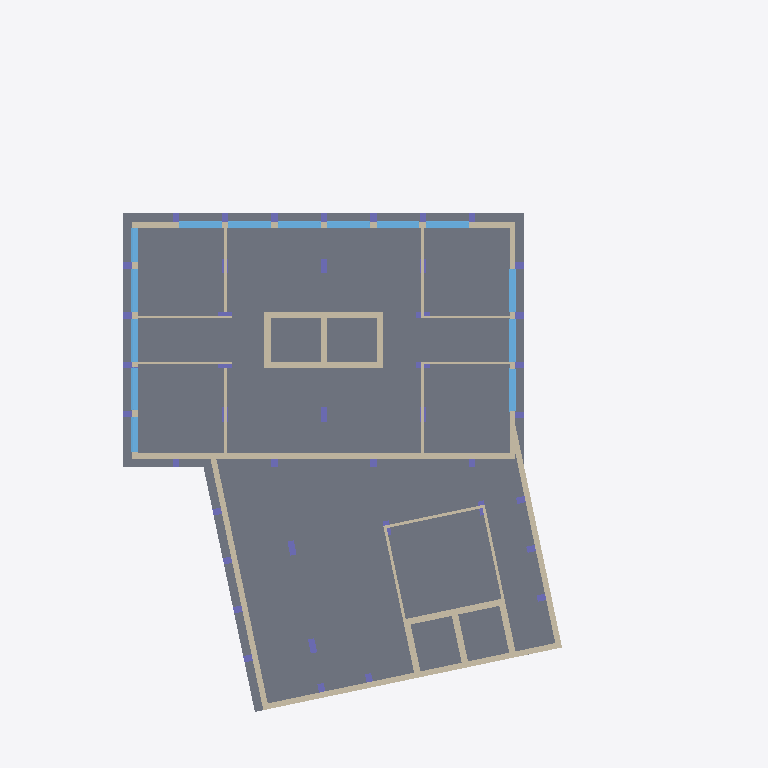
Plan cut of the same IFC building model at storey 'P1' (level 8.50 m, cut at 9.90 m), seen from above with north up, elements coloured by IFC class: 42 columns (violet), 27 walls (beige), 14 windows (light blue), 1 slab (grey). Cut surfaces are drawn darker.
Extent 36.5 m × 49.8 m × 47.2 m (x, y, z). Storeys (13): Cave 2 at -5.60 m; Cave 1 at -2.90 m; R/C at 0.00 m; P1 at 8.50 m; P2 at 11.80 m; P3 at 15.10 m; P4 at 18.40 m; P5 at 21.70 m; P6 at 25.00 m; P7 at 28.30 m; P8 at 31.60 m; P9 at 34.90 m; P10 at 38.20 m. Elements (1103): 433 IfcWall, 407 IfcColumn, 146 IfcWindow, 101 IfcDoor, 16 IfcSlab.

HEADER;
FILE_DESCRIPTION(('ViewDefinition [ReferenceView_V1.2]','RevitIdentifiers [VersionGUID: 27d08f84-9670-40e1-a6c9-99f59bdd7e30, NumberOfSaves: 106]','CoordinateReference [CoordinateBase: Project Base Point, ProjectSite: Default Site]','ExchangeRequirement [Architecture]'),'2;1');
FILE_NAME('Project Number','2025-07-01T15:41:49+00:00',(''),(''),'ODA SDAI 23.12','Autodesk Revit 24.0.5.432 (ENG) - IFC 24.0.5.432','');
FILE_SCHEMA(('IFC4'));
ENDSEC;
DATA;
#90=IFCPROJECT('1mwe3uonfCMufpTY2dXf_P',#18,'Project Number',$,$,'Project Name','Project Status',(#85),#81);
#154=IFCSITE('1mwe3uonfCMufpTY2dXf_R',#18,'Default',$,$,#153,$,$,.ELEMENT.,(51,30,23,112487),(0,-7,-37,-956022),73.6,$,$);
#21215=IFCSITE('3Sbf2NPm5EHOMUx4SxO6wm',#18,'Toposolid:Generic - 1000mm:381249',$,'Toposolid:Generic - 1000mm',#21201,#21214,$,$,$,$,$,$,$);
#46209=IFCSITE('0HI4$QTe9AhwMb56W0nDnY',#18,'Toposolid:Path - 350mm Asphalt:430592',$,'Toposolid:Path - 350mm Asphalt',#46207,#46208,$,$,$,$,$,$,$);
#98=IFCBUILDING('1mwe3uonfCMufpTY2dXf_O',#18,'',$,$,#96,$,'',.ELEMENT.,$,$,#97);
#102=IFCBUILDINGSTOREY('1m2CrGd$H468ZVbLixODGz',#18,'Cave 2',$,'Level:Circle Head - Project Datum',#101,$,'Cave 2',.ELEMENT.,-5.599999999999996);
#106=IFCBUILDINGSTOREY('1m2CrGd$H468ZVbLixODGw',#18,'Cave 1',$,'Level:Circle Head - Project Datum',#105,$,'Cave 1',.ELEMENT.,-2.899999999999995);
#109=IFCBUILDINGSTOREY('3Zu5Bv0LOHrPC10026FoQQ',#18,'R/C',$,'Level:Circle Head - Project Datum',#108,$,'R/C',.ELEMENT.,4.331469E-15);
#114=IFCBUILDINGSTOREY('1m2CrGd$H468ZVbLixODQP',#18,'P1',$,'Level:Circle Head - Project Datum',#113,$,'P1',.ELEMENT.,8.500000000000004);
#118=IFCBUILDINGSTOREY('1m2CrGd$H468ZVbLixODQK',#18,'P2',$,'Level:Circle Head - Project Datum',#117,$,'P2',.ELEMENT.,11.799999999999999);
#122=IFCBUILDINGSTOREY('1m2CrGd$H468ZVbLixODLl',#18,'P3',$,'Level:Circle Head - Project Datum',#121,$,'P3',.ELEMENT.,15.100000000000001);
#126=IFCBUILDINGSTOREY('1m2CrGd$H468ZVbLixODLa',#18,'P4',$,'Level:Circle Head - Project Datum',#125,$,'P4',.ELEMENT.,18.400000000000006);
#130=IFCBUILDINGSTOREY('1m2CrGd$H468ZVbLixODL$',#18,'P5',$,'Level:Circle Head - Project Datum',#129,$,'P5',.ELEMENT.,21.7);
#134=IFCBUILDINGSTOREY('1m2CrGd$H468ZVbLixODLq',#18,'P6',$,'Level:Circle Head - Project Datum',#133,$,'P6',.ELEMENT.,24.999999999999996);
#138=IFCBUILDINGSTOREY('1m2CrGd$H468ZVbLixODL1',#18,'P7',$,'Level:Circle Head - Project Datum',#137,$,'P7',.ELEMENT.,28.29999999999999);
#142=IFCBUILDINGSTOREY('1m2CrGd$H468ZVbLixODLU',#18,'P8',$,'Level:Circle Head - Project Datum',#141,$,'P8',.ELEMENT.,31.599999999999984);
#146=IFCBUILDINGSTOREY('1m2CrGd$H468ZVbLixODLH',#18,'P9',$,'Level:Circle Head - Project Datum',#145,$,'P9',.ELEMENT.,34.89999999999998);
#150=IFCBUILDINGSTOREY('1m2CrGd$H468ZVbLixODKk',#18,'P10',$,'Level:Circle Head - Project Datum',#149,$,'P10',.ELEMENT.,38.199999999999974);
#8440=IFCSLAB('34JZWIMEj2lhOFELKRQslm',#18,'Floor:Generic-Floor.40:328283',$,'Floor:Generic-Floor.40',#8426,#8439,'328283',.FLOOR.);
#6364=IFCWALL('2lrIomX1XEs8jmR9GG7dy2',#18,'Basic Wall:Generic-Wall-.4m - EXT:325876',$,'Basic Wall:Generic-Wall-.4m - EXT',#6311,#6363,'325876',.NOTDEFINED.);
#6241=IFCWALL('2lrIomX1XEs8jmR9GG7d$z',#18,'Basic Wall:Generic-Wall-.4m - EXT:325643',$,'Basic Wall:Generic-Wall-.4m - EXT',#6190,#6240,'325643',.NOTDEFINED.);
#6300=IFCWALL('2lrIomX1XEs8jmR9GG7d_U',#18,'Basic Wall:Generic-Wall-.4m - EXT:325736',$,'Basic Wall:Generic-Wall-.4m - EXT',#6252,#6299,'325736',.NOTDEFINED.);
#6179=IFCWALL('2lrIomX1XEs8jmR9GG7d0q',#18,'Basic Wall:Generic-Wall-.4m - EXT:325570',$,'Basic Wall:Generic-Wall-.4m - EXT',#6131,#6178,'325570',.NOTDEFINED.);
#6081=IFCWALL('2lrIomX1XEs8jmR9GG7d4H',#18,'Basic Wall:Generic-Wall-.4m - EXT:325351',$,'Basic Wall:Generic-Wall-.4m - EXT',#6040,#6080,'325351',.NOTDEFINED.);
#33651=IFCWALL('3yYCPQLcz6Yf5RIbalED$8',#18,'Basic Wall:Generic-Wall-.45m:384167',$,'Basic Wall:Generic-Wall-.45m',#33608,#33650,'384167',.NOTDEFINED.);
#37797=IFCWALL('3yYCPQLcz6Yf5RIbalEEeO',#18,'Basic Wall:Generic-Wall-.45m:387447',$,'Basic Wall:Generic-Wall-.45m',#37785,#37796,'387447',.NOTDEFINED.);
#33598=IFCWALL('3yYCPQLcz6Yf5RIbalED$A',#18,'Basic Wall:Generic-Wall-.45m:384165',$,'Basic Wall:Generic-Wall-.45m',#33556,#33597,'384165',.NOTDEFINED.);
#6120=IFCWALL('2lrIomX1XEs8jmR9GG7d2Q',#18,'Basic Wall:Generic-Wall-.4m - EXT:325484',$,'Basic Wall:Generic-Wall-.4m - EXT',#6091,#6119,'325484',.NOTDEFINED.);
#33546=IFCWALL('3yYCPQLcz6Yf5RIbalED$B',#18,'Basic Wall:Generic-Wall-.45m:384164',$,'Basic Wall:Generic-Wall-.45m',#33504,#33545,'384164',.NOTDEFINED.);
#36726=IFCWALL('3yYCPQLcz6Yf5RIbalEEMg',#18,'Basic Wall:Generic-Wall-.45m:386757',$,'Basic Wall:Generic-Wall-.45m',#36683,#36725,'386757',.NOTDEFINED.);
#36830=IFCWALL('3yYCPQLcz6Yf5RIbalEEMe',#18,'Basic Wall:Generic-Wall-.45m:386759',$,'Basic Wall:Generic-Wall-.45m',#36790,#36829,'386759',.NOTDEFINED.);
#36779=IFCWALL('3yYCPQLcz6Yf5RIbalEEMf',#18,'Basic Wall:Generic-Wall-.45m:386758',$,'Basic Wall:Generic-Wall-.45m',#36737,#36778,'386758',.NOTDEFINED.);
#10032=IFCWINDOW('3kSRtY5ob4wwpYudlsL3Pm',#18,'Windows_Sgl_Plain:3.0x1.8m:337653',$,'Windows_Sgl_Plain:3.0x1.8m',#47689,#10028,'337653',1.8,3.000000000000002,.WINDOW.,.NOTDEFINED.,$);
#10051=IFCWINDOW('3kSRtY5ob4wwpYudlsL3Yv',#18,'Windows_Sgl_Plain:3.0x1.8m:337980',$,'Windows_Sgl_Plain:3.0x1.8m',#47704,#10047,'337980',1.8,3.000000000000002,.WINDOW.,.NOTDEFINED.,$);
#10079=IFCWINDOW('3kSRtY5ob4wwpYudlsL3ZX',#18,'Windows_Sgl_Plain:3.0x1.8m:338020',$,'Windows_Sgl_Plain:3.0x1.8m',#47734,#10075,'338020',1.8,3.000000000000002,.WINDOW.,.NOTDEFINED.,$);
#10065=IFCWINDOW('3kSRtY5ob4wwpYudlsL3ZL',#18,'Windows_Sgl_Plain:3.0x1.8m:338000',$,'Windows_Sgl_Plain:3.0x1.8m',#47719,#10061,'338000',1.8,3.000000000000002,.WINDOW.,.NOTDEFINED.,$);
#10107=IFCWINDOW('3kSRtY5ob4wwpYudlsL3W9',#18,'Windows_Sgl_Plain:3.0x1.8m:338060',$,'Windows_Sgl_Plain:3.0x1.8m',#47764,#10103,'338060',1.8,3.0000000000000004,.WINDOW.,.NOTDEFINED.,$);
#10122=IFCWINDOW('3kSRtY5ob4wwpYudlsL3aD',#18,'Windows_Sgl_Plain:3.0x1.8m:338312',$,'Windows_Sgl_Plain:3.0x1.8m',#47780,#10117,'338312',1.8,3.0000000000000018,.WINDOW.,.NOTDEFINED.,$);
#10137=IFCWINDOW('3kSRtY5ob4wwpYudlsL3fJ',#18,'Windows_Sgl_Plain:3.0x1.8m:338646',$,'Windows_Sgl_Plain:3.0x1.8m',#47796,#10132,'338646',1.8,3.000000000000002,.WINDOW.,.NOTDEFINED.,$);
#12496=IFCWINDOW('1u0TlqkZTA990uPvV92I1K',#18,'Windows_Sgl_Plain:3.0x1.8m:340407',$,'Windows_Sgl_Plain:3.0x1.8m',#49489,#12492,'340407',1.8,3.0000000000000004,.WINDOW.,.NOTDEFINED.,$);
#12510=IFCWINDOW('1u0TlqkZTA990uPvV92I1R',#18,'Windows_Sgl_Plain:3.0x1.8m:340408',$,'Windows_Sgl_Plain:3.0x1.8m',#49504,#12506,'340408',1.8,3.0000000000000004,.WINDOW.,.NOTDEFINED.,$);
#33752=IFCWALL('3yYCPQLcz6Yf5RIbalEDmP',#18,'Basic Wall:Generic-Wall-.45m:384886',$,'Basic Wall:Generic-Wall-.45m',#33711,#33751,'384886',.NOTDEFINED.);
#12524=IFCWINDOW('1u0TlqkZTA990uPvV92I1Q',#18,'Windows_Sgl_Plain:3.0x1.8m:340409',$,'Windows_Sgl_Plain:3.0x1.8m',#49519,#12520,'340409',1.8,3.0000000000000004,.WINDOW.,.NOTDEFINED.,$);
#10152=IFCWINDOW('3kSRtY5ob4wwpYudlsL3fl',#18,'Windows_Sgl_Plain:3.0x1.8m:338666',$,'Windows_Sgl_Plain:3.0x1.8m',#47812,#10147,'338666',1.8,3.000000000000004,.WINDOW.,.NOTDEFINED.,$);
#10093=IFCWINDOW('3kSRtY5ob4wwpYudlsL3Zz',#18,'Windows_Sgl_Plain:3.0x1.8m:338040',$,'Windows_Sgl_Plain:3.0x1.8m',#47749,#10089,'338040',1.8,3.000000000000002,.WINDOW.,.NOTDEFINED.,$);
#38348=IFCWALL('0gKWAw1mr1zBs56Ufq2wS_',#18,'Basic Wall:Generic-Wall-.2m:411848',$,'Basic Wall:Generic-Wall-.2m',#38336,#38347,'411848',.NOTDEFINED.);
#38371=IFCWALL('0gKWAw1mr1zBs56Ufq2wRt',#18,'Basic Wall:Generic-Wall-.2m:411905',$,'Basic Wall:Generic-Wall-.2m',#38359,#38370,'411905',.NOTDEFINED.);
#20928=IFCWALL('0on0v6tuj05BI$HGYbaAQQ',#18,'Basic Wall:Generic-Wall-.2m:378039',$,'Basic Wall:Generic-Wall-.2m',#20916,#20927,'378039',.NOTDEFINED.);
#20906=IFCWALL('0on0v6tuj05BI$HGYbaAQR',#18,'Basic Wall:Generic-Wall-.2m:378038',$,'Basic Wall:Generic-Wall-.2m',#20894,#20905,'378038',.NOTDEFINED.);
#38394=IFCWALL('0gKWAw1mr1zBs56Ufq2wR3',#18,'Basic Wall:Generic-Wall-.2m:411957',$,'Basic Wall:Generic-Wall-.2m',#38382,#38393,'411957',.NOTDEFINED.);
#33701=IFCWALL('3yYCPQLcz6Yf5RIbalED$7',#18,'Basic Wall:Generic-Wall-.4m:384168',$,'Basic Wall:Generic-Wall-.4m',#33661,#33700,'384168',.NOTDEFINED.);
#20862=IFCWALL('0on0v6tuj05BI$HGYbaACR',#18,'Basic Wall:Generic-Wall-.2m:377142',$,'Basic Wall:Generic-Wall-.2m',#20850,#20861,'377142',.NOTDEFINED.);
#20884=IFCWALL('0on0v6tuj05BI$HGYbaAEf',#18,'Basic Wall:Generic-Wall-.2m:377220',$,'Basic Wall:Generic-Wall-.2m',#20872,#20883,'377220',.NOTDEFINED.);
#10274=IFCWINDOW('3kSRtY5ob4wwpYudlsL3fx',#18,'Windows_Sgl_Plain:2.4x1.8m:338686',$,'Windows_Sgl_Plain:2.4x1.8m',#47828,#10269,'338686',1.8,2.4000000000000035,.WINDOW.,.NOTDEFINED.,$);
#10294=IFCWINDOW('3kSRtY5ob4wwpYudlsL3kH',#18,'Windows_Sgl_Plain:2.4x1.8m:338708',$,'Windows_Sgl_Plain:2.4x1.8m',#47844,#10289,'338708',1.8,2.4000000000000012,.WINDOW.,.NOTDEFINED.,$);
#6030=IFCWALL('2lrIomX1XEs8jmR9GG7d5p',#18,'Basic Wall:Generic-Wall-.4m - EXT:325253',$,'Basic Wall:Generic-Wall-.4m - EXT',#5993,#6029,'325253',.NOTDEFINED.);
#38259=IFCWALL('1mr4QAqyn2iO37KgIkkeBT',#18,'Basic Wall:Generic-Wall-.2m:410948',$,'Basic Wall:Generic-Wall-.2m',#38247,#38258,'410948',.NOTDEFINED.);
#38281=IFCWALL('1mr4QAqyn2iO37KgIkke8h',#18,'Basic Wall:Generic-Wall-.2m:411058',$,'Basic Wall:Generic-Wall-.2m',#38269,#38280,'411058',.NOTDEFINED.);
#38325=IFCWALL('1mr4QAqyn2iO37KgIkke3E',#18,'Basic Wall:Generic-Wall-.2m:411479',$,'Basic Wall:Generic-Wall-.2m',#38313,#38324,'411479',.NOTDEFINED.);
#38303=IFCWALL('1mr4QAqyn2iO37KgIkke3F',#18,'Basic Wall:Generic-Wall-.2m:411478',$,'Basic Wall:Generic-Wall-.2m',#38291,#38302,'411478',.NOTDEFINED.);
#22529=IFCCOLUMN('0dFeJRgs14MgRBBAOBGQy7',#18,'Columns_Rectangular:.45x1.0:383455',$,'Columns_Rectangular:.45x1.0',#22528,#22525,'383455',.COLUMN.);
#22632=IFCCOLUMN('0dFeJRgs14MgRBBAOBGQyw',#18,'Columns_Rectangular:.45x1.0:383458',$,'Columns_Rectangular:.45x1.0',#22631,#22628,'383458',.COLUMN.);
#22056=IFCCOLUMN('0dFeJRgs14MgRBBAOBGQyK',#18,'Columns_Rectangular:.45x1.0:383436',$,'Columns_Rectangular:.45x1.0',#22055,#22052,'383436',.COLUMN.);
#21240=IFCCOLUMN('0dFeJRgs14MgRBBAOBGQzj',#18,'Columns_Rectangular:.45x1.0:383413',$,'Columns_Rectangular:.45x1.0',#21239,#21236,'383413',.COLUMN.);
#21269=IFCCOLUMN('0dFeJRgs14MgRBBAOBGQzk',#18,'Columns_Rectangular:.45x1.0:383414',$,'Columns_Rectangular:.45x1.0',#21268,#21265,'383414',.COLUMN.);
#21340=IFCCOLUMN('0dFeJRgs14MgRBBAOBGQzl',#18,'Columns_Rectangular:.45x1.0:383415',$,'Columns_Rectangular:.45x1.0',#21339,#21336,'383415',.COLUMN.);
#22340=IFCCOLUMN('0dFeJRgs14MgRBBAOBGQyD',#18,'Columns_Rectangular:.45x1.0:383445',$,'Columns_Rectangular:.45x1.0',#22339,#22336,'383445',.COLUMN.);
#22253=IFCCOLUMN('0dFeJRgs14MgRBBAOBGQyA',#18,'Columns_Rectangular:.45x1.0:383442',$,'Columns_Rectangular:.45x1.0',#22252,#22249,'383442',.COLUMN.);
#22311=IFCCOLUMN('0dFeJRgs14MgRBBAOBGQyC',#18,'Columns_Rectangular:.45x1.0:383444',$,'Columns_Rectangular:.45x1.0',#22310,#22307,'383444',.COLUMN.);
#21369=IFCCOLUMN('0dFeJRgs14MgRBBAOBGQzW',#18,'Columns_Rectangular:.45x1.0:383416',$,'Columns_Rectangular:.45x1.0',#21368,#21365,'383416',.COLUMN.);
#22282=IFCCOLUMN('0dFeJRgs14MgRBBAOBGQyB',#18,'Columns_Rectangular:.45x1.0:383443',$,'Columns_Rectangular:.45x1.0',#22281,#22278,'383443',.COLUMN.);
#21592=IFCCOLUMN('0dFeJRgs14MgRBBAOBGQzd',#18,'Columns_Rectangular:.45x1.0:383423',$,'Columns_Rectangular:.45x1.0',#21591,#21588,'383423',.COLUMN.);
ENDSEC;
